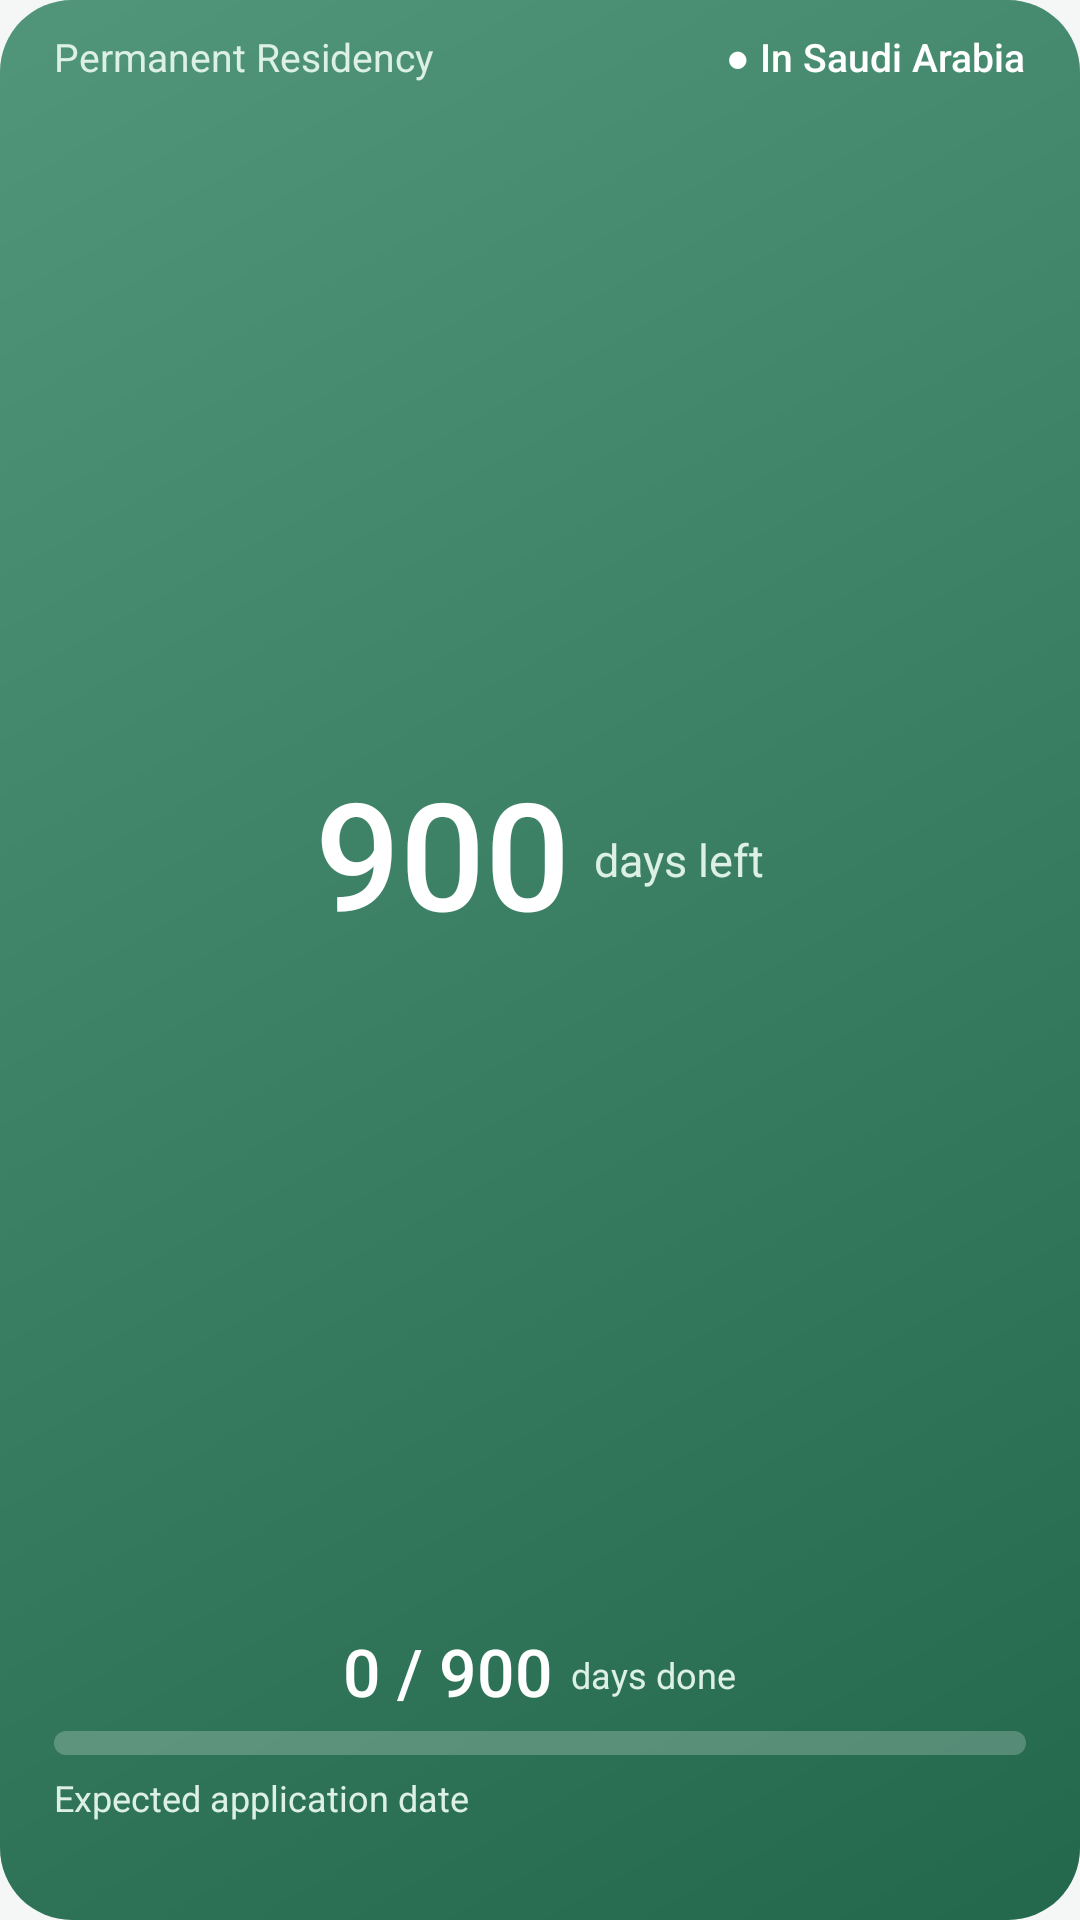

Reconstruct the res/layout file that produces this screen, plus the resources it refers to.
<!-- AndroidManifest.xml: application theme AppTheme -->
<!-- res/layout/widget_center.xml -->
<?xml version="1.0" encoding="utf-8"?>
<FrameLayout xmlns:android="http://schemas.android.com/apk/res/android"
    android:id="@+id/card"
    android:layout_width="match_parent"
    android:layout_height="match_parent">

    <ImageView
        android:id="@+id/bg"
        android:layout_width="match_parent"
        android:layout_height="match_parent"
        android:importantForAccessibility="no"
        android:scaleType="fitXY"
        android:src="@drawable/card_shape"
        android:tint="@color/green" />

    <ImageView
        android:id="@+id/shade"
        android:layout_width="match_parent"
        android:layout_height="match_parent"
        android:importantForAccessibility="no"
        android:scaleType="fitXY"
        android:src="@drawable/card_shade" />

    <LinearLayout
        android:id="@+id/content"
        android:layout_width="match_parent"
        android:layout_height="match_parent"
        android:gravity="center_vertical"
        android:orientation="vertical"
        android:paddingLeft="18dp"
        android:paddingTop="10dp"
        android:paddingRight="18dp"
        android:paddingBottom="10dp">

        <LinearLayout
            android:id="@+id/row_top"
            android:layout_width="match_parent"
            android:layout_height="wrap_content"
            android:gravity="center_vertical"
            android:orientation="horizontal">

            <TextView
                android:id="@+id/title"
                android:layout_width="0dp"
                android:layout_height="wrap_content"
                android:maxLines="1"
                android:layout_weight="1"
                android:ellipsize="end"
                android:text="@string/app_title"
                android:textColor="@color/on_card_soft"
                android:textSize="13sp" />

            <TextView
                android:id="@+id/status"
                android:layout_width="wrap_content"
                android:layout_height="wrap_content"
                android:maxLines="1"
                android:fontFamily="sans-serif-medium"
                android:text="@string/st_inside"
                android:textColor="@color/on_card"
                android:textSize="13sp" />
        </LinearLayout>

        <LinearLayout
            android:id="@+id/row_number"
            android:layout_width="match_parent"
            android:layout_height="0dp"
            android:layout_weight="1"
            android:gravity="center"
            android:orientation="horizontal">

            <TextView
                android:id="@+id/remaining"
                android:layout_width="wrap_content"
                android:layout_height="wrap_content"
                android:maxLines="1"
                android:fontFamily="sans-serif-medium"
                android:includeFontPadding="false"
                android:text="900"
                android:textColor="@color/on_card"
                android:textSize="50dp" />

            <TextView
                android:id="@+id/left_label"
                android:layout_width="wrap_content"
                android:layout_height="wrap_content"
                android:maxLines="1"
                android:layout_marginStart="8dp"
                android:text="@string/days_left"
                android:textColor="@color/on_card_soft"
                android:textSize="15sp" />
        </LinearLayout>

        <LinearLayout
            android:id="@+id/done_box"
            android:layout_width="match_parent"
            android:layout_height="wrap_content"
            android:layout_marginBottom="6dp"
            android:gravity="center"
            android:orientation="horizontal">

            <TextView
                android:id="@+id/done"
                android:layout_width="wrap_content"
                android:layout_height="wrap_content"
                android:maxLines="1"
                android:fontFamily="sans-serif-medium"
                android:includeFontPadding="false"
                android:text="0 / 900"
                android:textColor="@color/on_card"
                android:textDirection="ltr"
                android:textSize="22sp" />

            <TextView
                android:id="@+id/done_label"
                android:layout_width="wrap_content"
                android:layout_height="wrap_content"
                android:maxLines="1"
                android:layout_marginStart="6dp"
                android:text="@string/days_done"
                android:textColor="@color/on_card_soft"
                android:textSize="12sp" />
        </LinearLayout>

        <FrameLayout
            android:id="@+id/bar_box"
            android:layout_width="match_parent"
            android:layout_height="wrap_content">

            <ProgressBar
                android:id="@+id/progress"
                style="@android:style/Widget.ProgressBar.Horizontal"
                android:layout_width="match_parent"
                android:layout_height="8dp"
                android:max="900"
                android:progress="0"
                android:progressDrawable="@drawable/progress" />

            <ProgressBar
                android:id="@+id/progress_dark"
                style="@android:style/Widget.ProgressBar.Horizontal"
                android:layout_width="match_parent"
                android:layout_height="8dp"
                android:max="900"
                android:progress="0"
                android:progressDrawable="@drawable/progress_dark"
                android:visibility="gone" />
        </FrameLayout>

        <LinearLayout
            android:id="@+id/dates"
            android:layout_width="match_parent"
            android:layout_height="wrap_content"
            android:layout_marginTop="6dp"
            android:orientation="vertical">

            <TextView
                android:id="@+id/date_label"
                android:layout_width="wrap_content"
                android:layout_height="wrap_content"
                android:maxLines="1"
                android:text="@string/lbl_expected"
                android:textColor="@color/on_card_soft"
                android:textSize="12sp" />

            <LinearLayout
                android:id="@+id/row_dates"
                android:layout_width="match_parent"
                android:layout_height="wrap_content"
                android:orientation="horizontal">

                <TextView
                    android:id="@+id/date_g"
                    android:layout_width="0dp"
                    android:layout_height="wrap_content"
                    android:maxLines="1"
                    android:layout_weight="1"
                    android:ellipsize="end"
                    android:fontFamily="sans-serif-medium"
                    android:textColor="@color/on_card"
                    android:textSize="17sp" />

                <TextView
                    android:id="@+id/date_h"
                    android:layout_width="wrap_content"
                    android:layout_height="wrap_content"
                    android:maxLines="1"
                    android:layout_marginStart="8dp"
                    android:fontFamily="sans-serif-medium"
                    android:textColor="@color/on_card"
                    android:textSize="17sp" />
            </LinearLayout>
        </LinearLayout>
    </LinearLayout>
</FrameLayout>
<!-- resources referenced by this layout -->
<resources>
  <color name="green">#2A7F5D</color>
  <color name="on_card">#FFFFFF</color>
  <color name="on_card_soft">#DDF0E6</color>
  <!-- drawable card_shade (drawable) -->
  <?xml version="1.0" encoding="utf-8"?>
  <shape xmlns:android="http://schemas.android.com/apk/res/android" android:shape="rectangle">
      <gradient android:angle="315" android:endColor="#2E000000" android:startColor="#2EFFFFFF" />
      <corners android:radius="24dp" />
  </shape>
  <!-- drawable card_shape (drawable) -->
  <?xml version="1.0" encoding="utf-8"?>
  <shape xmlns:android="http://schemas.android.com/apk/res/android" android:shape="rectangle">
      <solid android:color="#FFFFFF" />
      <corners android:radius="24dp" />
  </shape>
  <!-- drawable progress (drawable) -->
  <?xml version="1.0" encoding="utf-8"?>
  <layer-list xmlns:android="http://schemas.android.com/apk/res/android">
      <item android:id="@android:id/background">
          <shape android:shape="rectangle">
              <corners android:radius="4dp" />
              <solid android:color="#38FFFFFF" />
          </shape>
      </item>
      <item android:id="@android:id/progress">
          <clip>
              <shape android:shape="rectangle">
                  <corners android:radius="4dp" />
                  <solid android:color="#F2FBF6" />
              </shape>
          </clip>
      </item>
  </layer-list>
  <!-- drawable progress_dark (drawable) -->
  <?xml version="1.0" encoding="utf-8"?>
  <layer-list xmlns:android="http://schemas.android.com/apk/res/android">
      <item android:id="@android:id/background">
          <shape android:shape="rectangle">
              <corners android:radius="4dp" />
              <solid android:color="#2E1E2A25" />
          </shape>
      </item>
      <item android:id="@android:id/progress">
          <clip>
              <shape android:shape="rectangle">
                  <corners android:radius="4dp" />
                  <solid android:color="#1E2A25" />
              </shape>
          </clip>
      </item>
  </layer-list>
  <string name="app_title">Permanent Residency</string>
  <string name="days_done">days done</string>
  <string name="days_left">days left</string>
  <string name="lbl_expected">Expected application date</string>
  <string name="st_inside">● In Saudi Arabia</string>
  <style name="AppTheme" parent="@android:style/Theme.Material.Light.NoActionBar">
          <item name="android:colorPrimary">@color/green</item>
          <item name="android:colorPrimaryDark">@color/green_dark</item>
          <item name="android:colorAccent">@color/green</item>
          <item name="android:statusBarColor">@color/green_dark</item>
          <item name="android:windowBackground">@color/bg</item>
          <item name="android:textColorPrimary">@color/text</item>
      </style>
  <color name="green_dark">#1F6B4D</color>
  <color name="bg">#F5F7F6</color>
  <color name="text">#26302C</color>
</resources>
